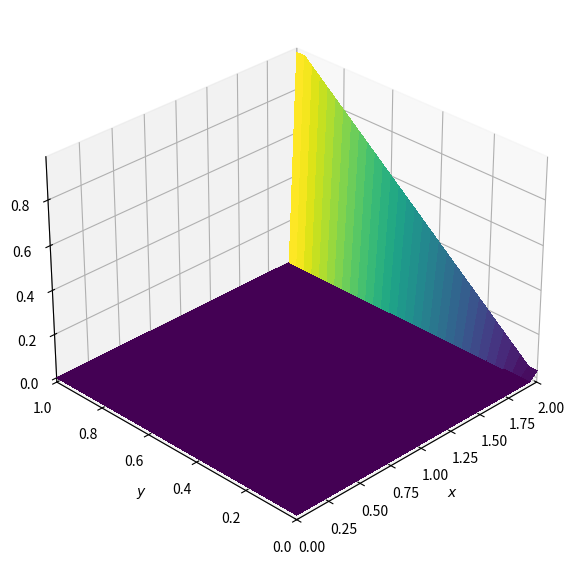
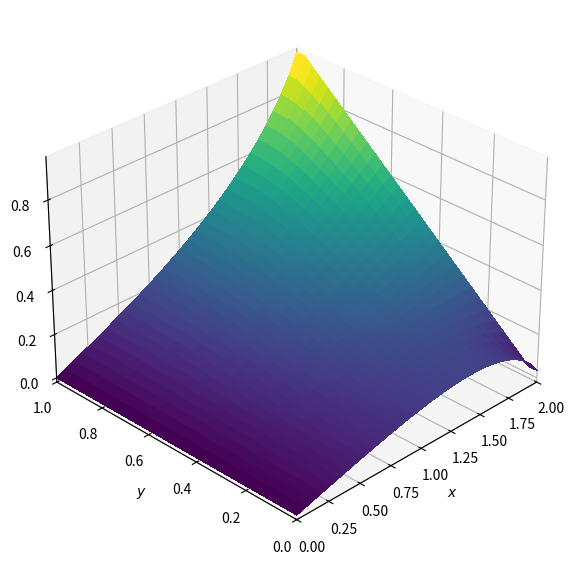

The matplotlib source for these figures, in order: (Note: this script raises an exception after producing the figures.)
import numpy
from matplotlib import pyplot, cm
from mpl_toolkits.mplot3d import Axes3D
def plot2D(x, y, p):
    fig = pyplot.figure(figsize=(11, 7), dpi=100)
    ax = fig.add_subplot(projection='3d')
    X, Y = numpy.meshgrid(x, y)
    surf = ax.plot_surface(X, Y, p[:], rstride=1, cstride=1, cmap=cm.viridis,
            linewidth=0, antialiased=False)
    ax.set_xlim(0, 2)
    ax.set_ylim(0, 1)
    ax.view_init(30, 225)
    ax.set_xlabel('$x$')
    ax.set_ylabel('$y$')
def laplace2d(p, y, dx, dy, l1norm_target):
    l1norm = 1
    pn = numpy.empty_like(p)
    while l1norm > l1norm_target:
        pn = p.copy()
        p[1:-1, 1:-1] = ((dy**2 * (pn[1:-1, 2:] + pn[1:-1, 0:-2]) +
                         dx**2 * (pn[2:, 1:-1] + pn[0:-2, 1:-1])) /
                        (2 * (dx**2 + dy**2)))
        p[:, 0]=0 
        p[:, -1]=y
        p[0, :]=p[1, :]  
        p[-1, :]=p[-2, :]  
        l1norm=(numpy.sum(numpy.abs(p[:]) - numpy.abs(pn[:]))/numpy.sum(numpy.abs(pn[:])))
    return p
nx = 31
ny = 31
c = 1
dx = 2 / (nx - 1)
dy = 2 / (ny - 1)
p = numpy.zeros((ny, nx))
x = numpy.linspace(0, 2, nx)
y = numpy.linspace(0, 1, ny)
##boundary conditions
p[:, 0] = 0  # p = 0 @ x = 0
p[:, -1] = y  # p = y @ x = 2
p[0, :] = p[1, :]  # dp/dy = 0 @ y = 0
p[-1, :] = p[-2, :]  # dp/dy = 0 @ y = 1
plot2D(x, y, p)
p = laplace2d(p, y, dx, dy, 1e-4)
plot2D(x, y, p)
pyplot.show()
print("The Calculations With Loop Took:"+str('{0:.2f}'.format(time.time()-t))+'s')